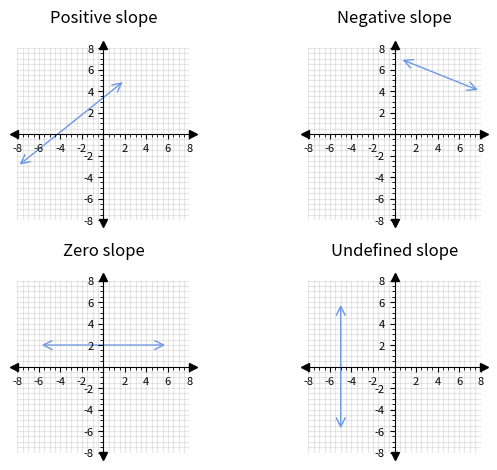

The script that saved this image:
#T# the following code shows how to draw the slope of a line with different values

#T# to draw the slope of a line with different values, the pyplot module of the matplotlib package is used
import matplotlib.pyplot as plt

#T# the patches module of the matplotlib package is used to draw shapes
import matplotlib.patches as mpatches

#T# the numpy package is used to manage and use numpy arrays
import numpy as np

#T# create the figure and axes
fig1, axes1 = plt.subplots(2, 2)

#T# set the aspect of the axes
for it1 in fig1.axes:
    it1.set_aspect('equal', adjustable = 'box')

#T# hide the spines and ticks
for it1 in fig1.axes:
    for it2 in ['top', 'right']:
        it1.spines[it2].set_visible(False)

#T# position the spines and ticks
for it1 in fig1.axes:
    for it2 in ['bottom', 'left']:
        it1.spines[it2].set_position(('data', 0))

#T# set the axes size
xmin1 = -8
xmax1 = 8
ymin1 = -8
ymax1 = 8
for it1 in fig1.axes:
    it1.axis([xmin1, xmax1, ymin1, ymax1])

#T# set the ticks labels
list1_1 = list(range(xmin1, xmax1 + 1, 2))
list1_2 = list(range(ymin1, ymax1 + 1, 2))
list2_1 = ['' if it1 == 0 else str(it1) for it1 in list1_1]
list2_2 = ['' if it1 == 0 else str(it1) for it1 in list1_2]
for it1 in fig1.axes:
    it1.set_xticks(list1_1)
    it1.set_yticks(list1_2)
    it1.set_xticklabels(list2_1)
    it1.set_yticklabels(list2_2)

#T# set the ticks labels size
for it1 in fig1.axes:
    it1.tick_params(labelsize = 8)

#T# draw the grid
for it1 in fig1.axes:
    it1.grid(True, which = 'both', alpha = .3)
    it1.minorticks_on()

#T# place the arrowheads of the axes
for it1 in fig1.axes:
    it1.plot(0, 8.3, '^k', clip_on = False)
    it1.plot(0, -8.3, 'vk', clip_on = False)
    it1.plot(-8.3, 0, '<k', clip_on = False)
    it1.plot(8.3, 0, '>k', clip_on = False)

#T# title the axes
fig1.axes[0].set_title('Positive slope', y = 1.1)
fig1.axes[1].set_title('Negative slope', y = 1.1)
fig1.axes[2].set_title('Zero slope', y = 1.1)
fig1.axes[3].set_title('Undefined slope', y = 1.1)

#T# layout the subplots
fig1.tight_layout()

#T# create the variables that define the plot
p1_1 = (-8, -3)
p2_1 = (2, 5)

p1_2 = (.5, 7)
p2_2 = (8, 4)

p1_3 = (-6, 2)
p2_3 = (6, 2)

p1_4 = (-5, -6)
p2_4 = (-5, 6)

#T# plot the figure
line1 = mpatches.FancyArrowPatch(p1_1, p2_1, color = 'cornflowerblue', arrowstyle = '<->', mutation_scale = 16)
line2 = mpatches.FancyArrowPatch(p1_2, p2_2, color = 'cornflowerblue', arrowstyle = '<->', mutation_scale = 16)
line3 = mpatches.FancyArrowPatch(p1_3, p2_3, color = 'cornflowerblue', arrowstyle = '<->', mutation_scale = 16)
line4 = mpatches.FancyArrowPatch(p1_4, p2_4, color = 'cornflowerblue', arrowstyle = '<->', mutation_scale = 16)
fig1.axes[0].add_patch(line1)
fig1.axes[1].add_patch(line2)
fig1.axes[2].add_patch(line3)
fig1.axes[3].add_patch(line4)

#T# show the results
plt.show()